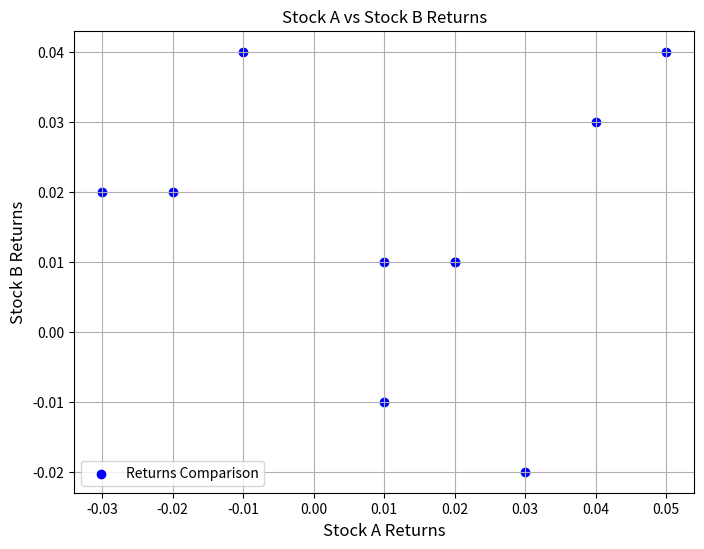

The script that saved this image:
import pandas as pd
import matplotlib.pyplot as plt

data = {
    'Day': [1, 2, 3, 4, 5, 6, 7, 8, 9, 10],
    'Stock_A_returns': [0.02, 0.03, -0.01, 0.04, -0.03, 0.01, 0.05, 0.02, -0.02, 0.01],
    'Stock_B_returns': [0.01, -0.02, 0.04, 0.03, 0.02, -0.01, 0.04, 0.01, 0.02, 0.01]
}

df = pd.DataFrame(data)

plt.figure(figsize=(8, 6))
plt.scatter(df['Stock_A_returns'], df['Stock_B_returns'], color='blue', label='Returns Comparison')

plt.title('Stock A vs Stock B Returns')
plt.xlabel('Stock A Returns', fontsize=12)
plt.ylabel('Stock B Returns', fontsize=12)

plt.grid(True)
plt.legend()

plt.show()
